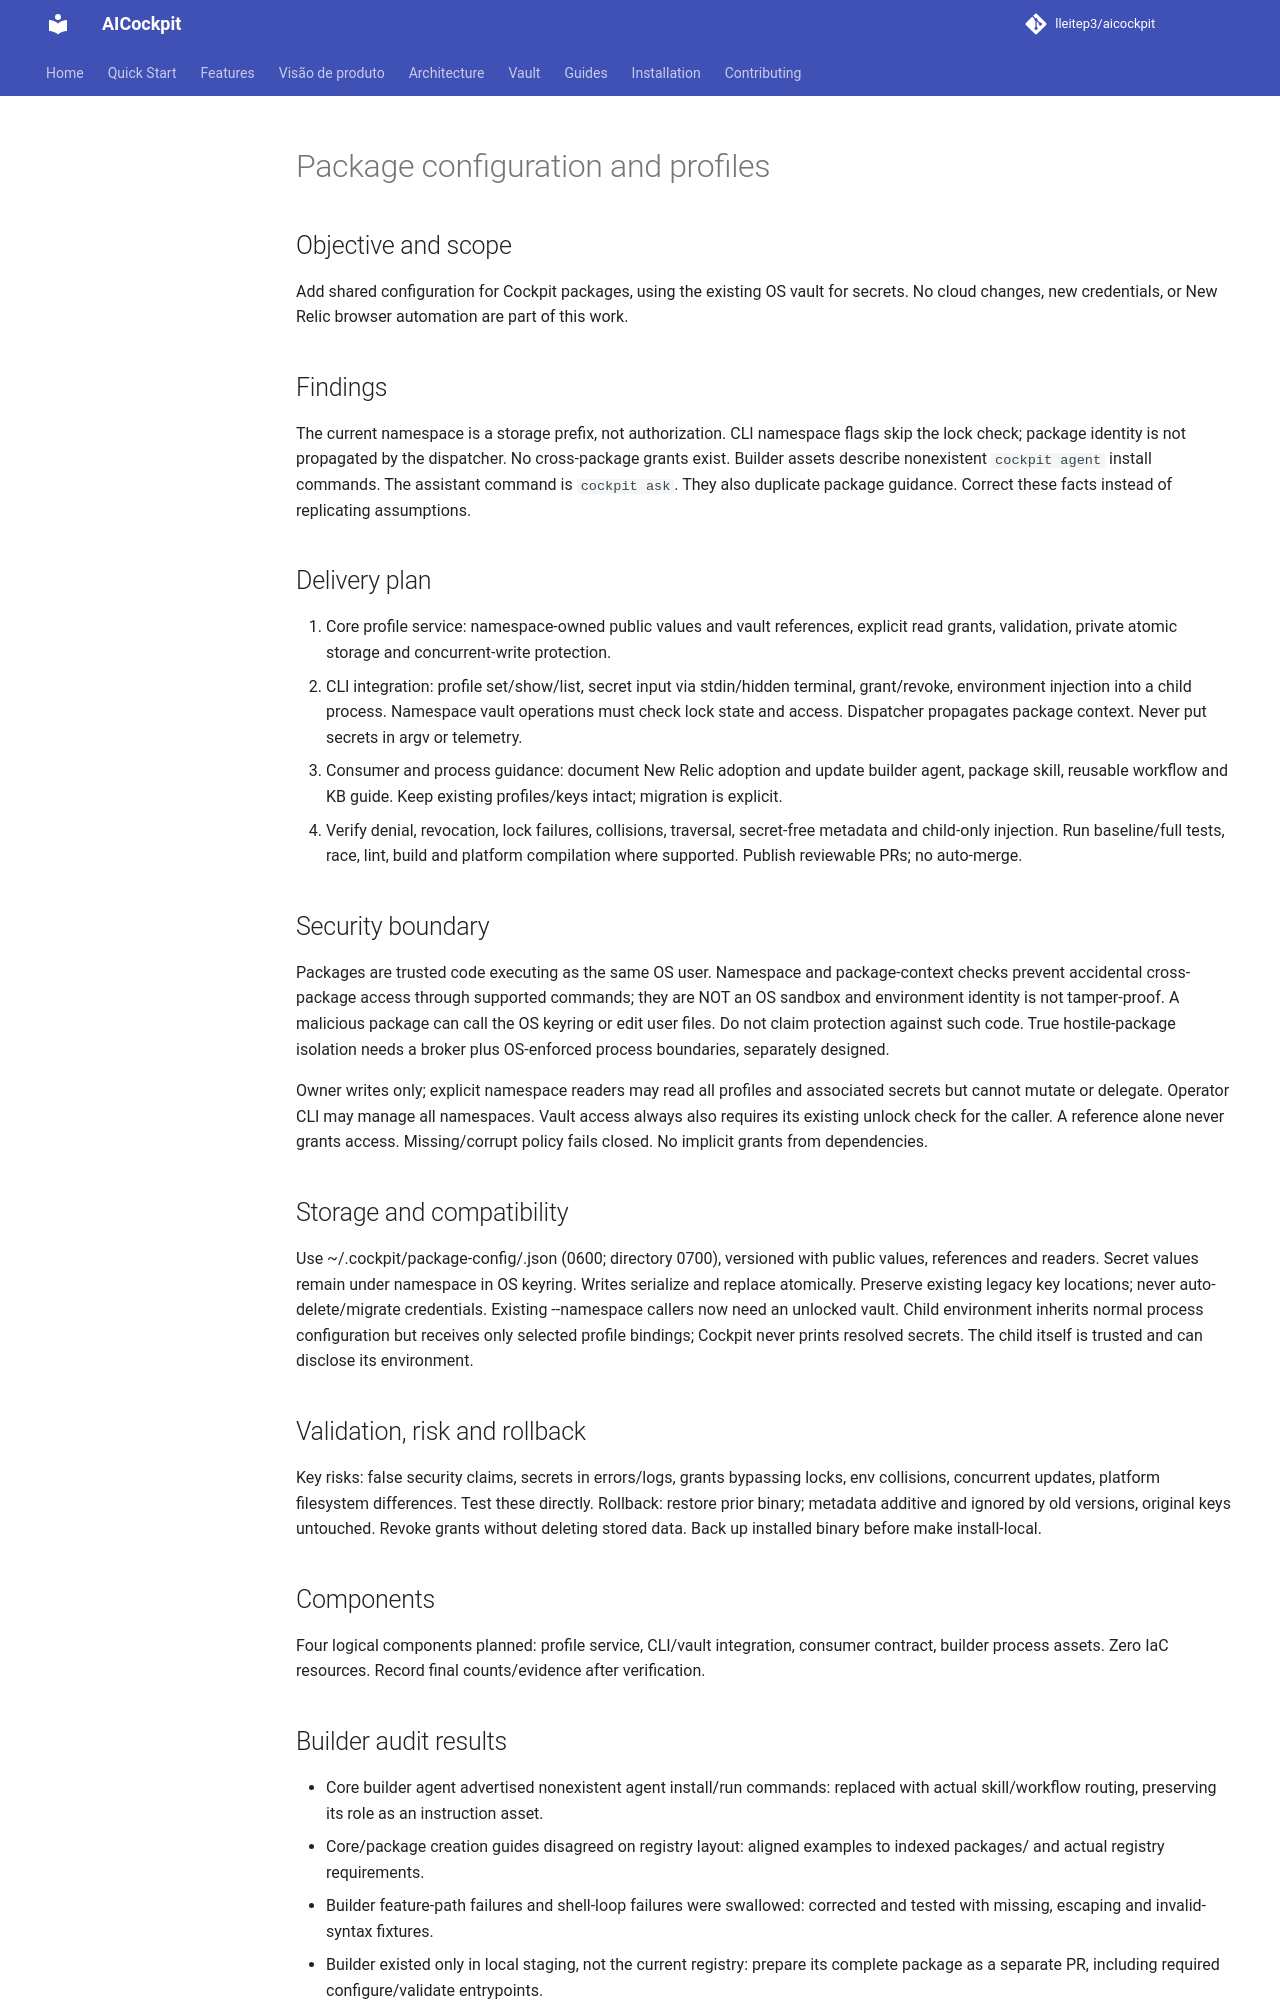

repository: lleitep3/aicockpit · page: plans/package-profiles/index.html · generator: mkdocs

# Package configuration and profiles

## Objective and scope
Add shared configuration for Cockpit packages, using the existing OS vault for secrets. No cloud changes, new credentials, or New Relic browser automation are part of this work.

## Findings
The current namespace is a storage prefix, not authorization. CLI namespace flags skip the lock check; package identity is not propagated by the dispatcher. No cross-package grants exist. Builder assets describe nonexistent `cockpit agent` install commands. The assistant command is `cockpit ask`. They also duplicate package guidance. Correct these facts instead of replicating assumptions.

## Delivery plan
1. Core profile service: namespace-owned public values and vault references, explicit read grants, validation, private atomic storage and concurrent-write protection.
2. CLI integration: profile set/show/list, secret input via stdin/hidden terminal, grant/revoke, environment injection into a child process. Namespace vault operations must check lock state and access. Dispatcher propagates package context. Never put secrets in argv or telemetry.
3. Consumer and process guidance: document New Relic adoption and update builder agent, package skill, reusable workflow and KB guide. Keep existing profiles/keys intact; migration is explicit.
4. Verify denial, revocation, lock failures, collisions, traversal, secret-free metadata and child-only injection. Run baseline/full tests, race, lint, build and platform compilation where supported. Publish reviewable PRs; no auto-merge.

## Security boundary
Packages are trusted code executing as the same OS user. Namespace and package-context checks prevent accidental cross-package access through supported commands; they are NOT an OS sandbox and environment identity is not tamper-proof. A malicious package can call the OS keyring or edit user files. Do not claim protection against such code. True hostile-package isolation needs a broker plus OS-enforced process boundaries, separately designed.

Owner writes only; explicit namespace readers may read all profiles and associated secrets but cannot mutate or delegate. Operator CLI may manage all namespaces. Vault access always also requires its existing unlock check for the caller. A reference alone never grants access. Missing/corrupt policy fails closed. No implicit grants from dependencies.

## Storage and compatibility
Use ~/.cockpit/package-config/<namespace>.json (0600; directory 0700), versioned with public values, references and readers. Secret values remain under namespace in OS keyring. Writes serialize and replace atomically. Preserve existing legacy key locations; never auto-delete/migrate credentials. Existing --namespace callers now need an unlocked vault. Child environment inherits normal process configuration but receives only selected profile bindings; Cockpit never prints resolved secrets. The child itself is trusted and can disclose its environment.

## Validation, risk and rollback
Key risks: false security claims, secrets in errors/logs, grants bypassing locks, env collisions, concurrent updates, platform filesystem differences. Test these directly. Rollback: restore prior binary; metadata additive and ignored by old versions, original keys untouched. Revoke grants without deleting stored data. Back up installed binary before make install-local.

## Components
Four logical components planned: profile service, CLI/vault integration, consumer contract, builder process assets. Zero IaC resources. Record final counts/evidence after verification.
